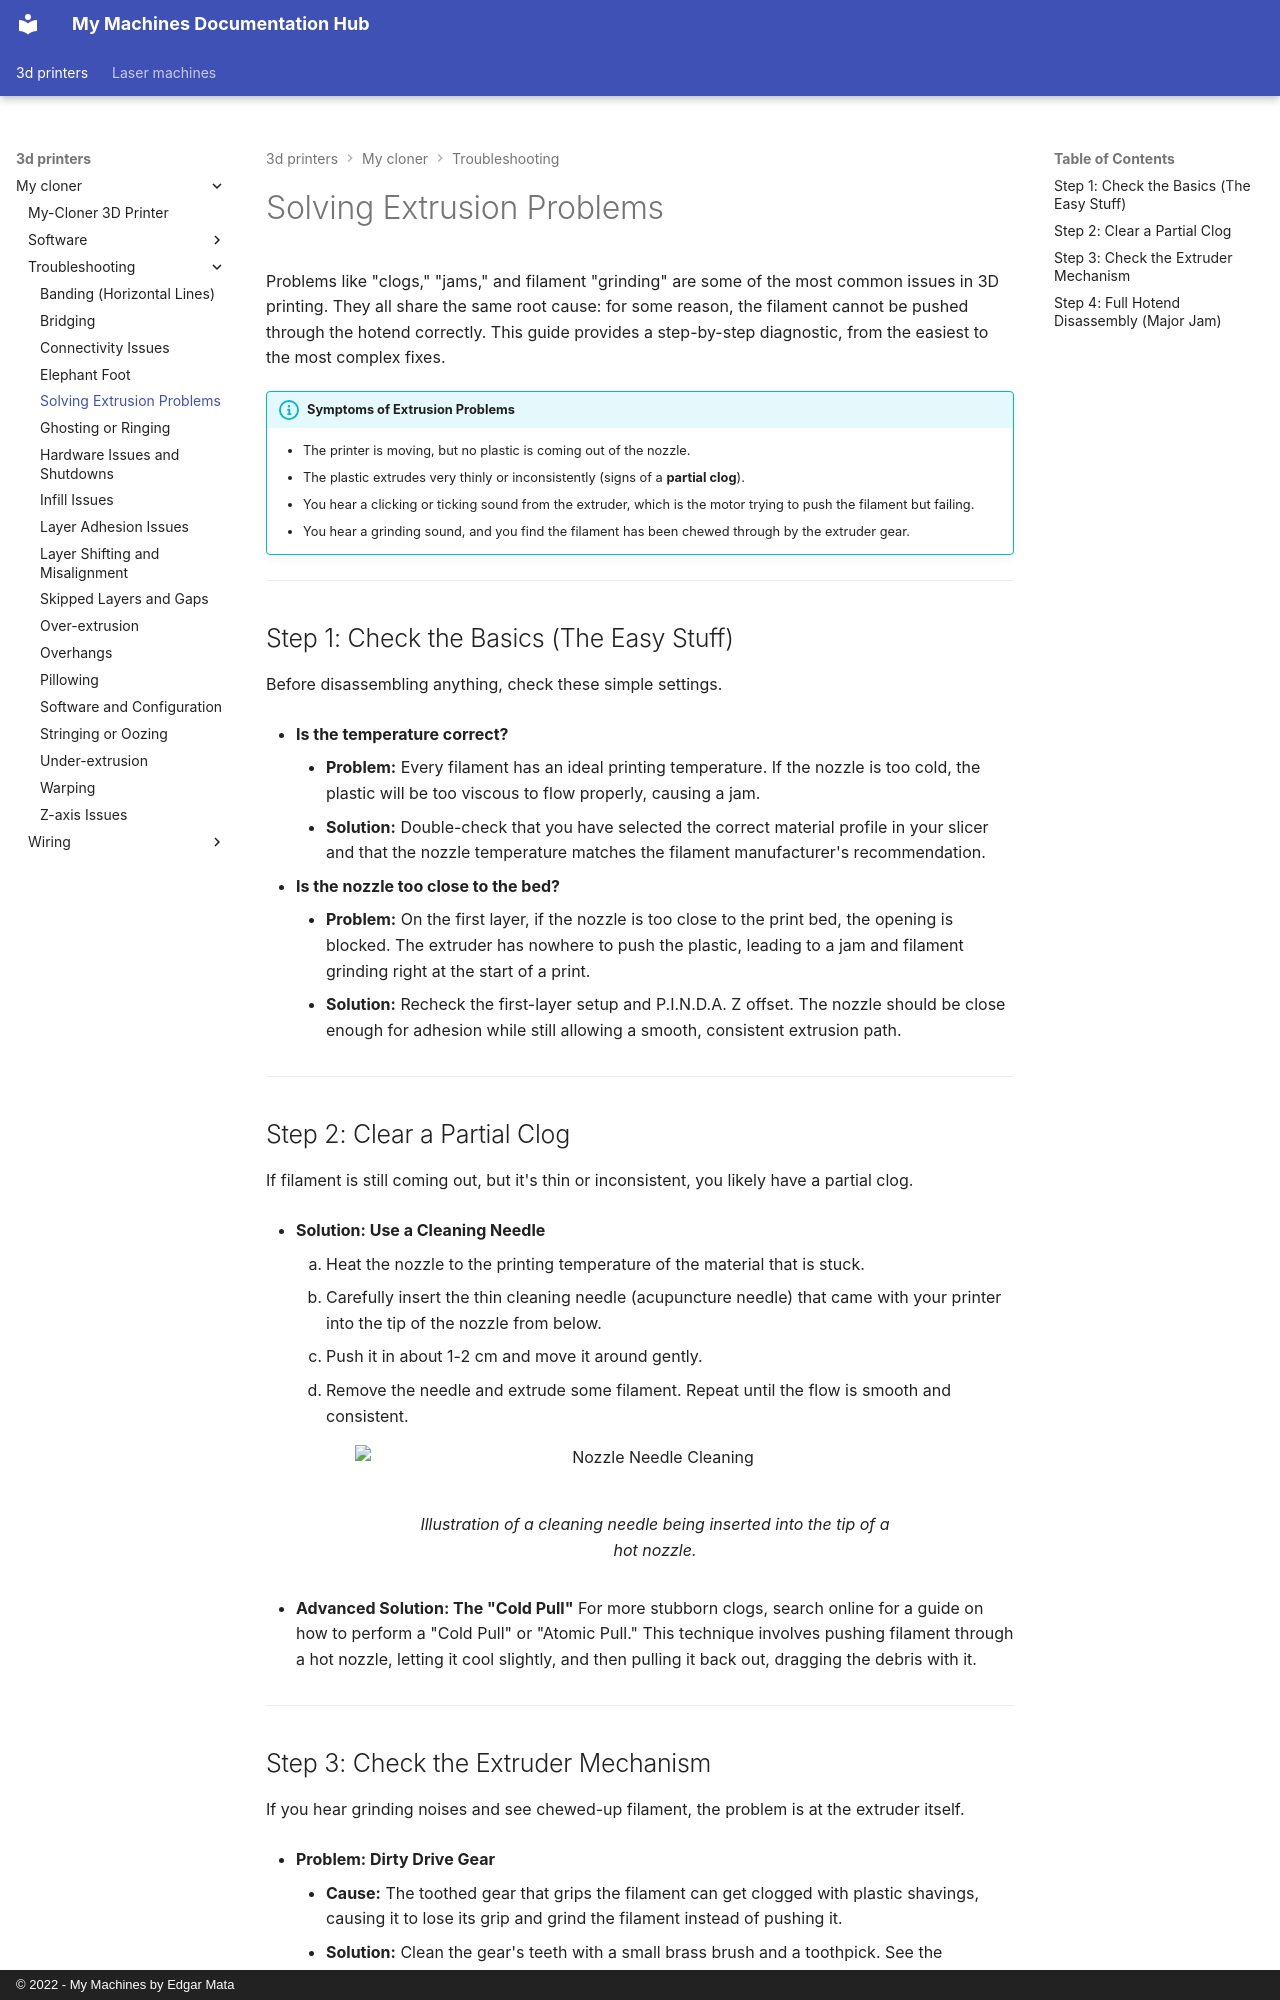

repository: EdgarMata/MY-Machines-Docs · page: 3d-printers/my-cloner/troubleshooting/extrusion-problems/index.html · generator: mkdocs · copyright: © 2022 - My Machines by Edgar Mata

# Solving Extrusion Problems

Problems like "clogs," "jams," and filament "grinding" are some of the most common issues in 3D printing. They all share the same root cause: for some reason, the filament cannot be pushed through the hotend correctly. This guide provides a step-by-step diagnostic, from the easiest to the most complex fixes.

!!! info "Symptoms of Extrusion Problems"
    * The printer is moving, but no plastic is coming out of the nozzle.
    * The plastic extrudes very thinly or inconsistently (signs of a **partial clog**).
    * You hear a clicking or ticking sound from the extruder, which is the motor trying to push the filament but failing.
    * You hear a grinding sound, and you find the filament has been chewed through by the extruder gear.

---
## Step 1: Check the Basics (The Easy Stuff)

Before disassembling anything, check these simple settings.

* **Is the temperature correct?**
    * **Problem:** Every filament has an ideal printing temperature. If the nozzle is too cold, the plastic will be too viscous to flow properly, causing a jam.
    * **Solution:** Double-check that you have selected the correct material profile in your slicer and that the nozzle temperature matches the filament manufacturer's recommendation.

* **Is the nozzle too close to the bed?**
    * **Problem:** On the first layer, if the nozzle is too close to the print bed, the opening is blocked. The extruder has nowhere to push the plastic, leading to a jam and filament grinding right at the start of a print.
    * **Solution:** Recheck the first-layer setup and P.I.N.D.A. Z offset. The nozzle should be close enough for adhesion while still allowing a smooth, consistent extrusion path.

---
## Step 2: Clear a Partial Clog

If filament is still coming out, but it's thin or inconsistent, you likely have a partial clog.

* **Solution: Use a Cleaning Needle**
    1.  Heat the nozzle to the printing temperature of the material that is stuck.
    2.  Carefully insert the thin cleaning needle (acupuncture needle) that came with your printer into the tip of the nozzle from below.
    3.  Push it in about 1-2 cm and move it around gently.
    4.  Remove the needle and extrude some filament. Repeat until the flow is smooth and consistent.

    <figure markdown="1">
      ![Nozzle Needle Cleaning](/assets/images/image-placeholder.webp#only-light){ width="600" }
      ![Nozzle Needle Cleaning](/assets/images/image-placeholder.webp#only-dark){ width="600" }
      <figcaption>Illustration of a cleaning needle being inserted into the tip of a hot nozzle.</figcaption>
    </figure>

* **Advanced Solution: The "Cold Pull"**
    For more stubborn clogs, search online for a guide on how to perform a "Cold Pull" or "Atomic Pull." This technique involves pushing filament through a hot nozzle, letting it cool slightly, and then pulling it back out, dragging the debris with it.

---
